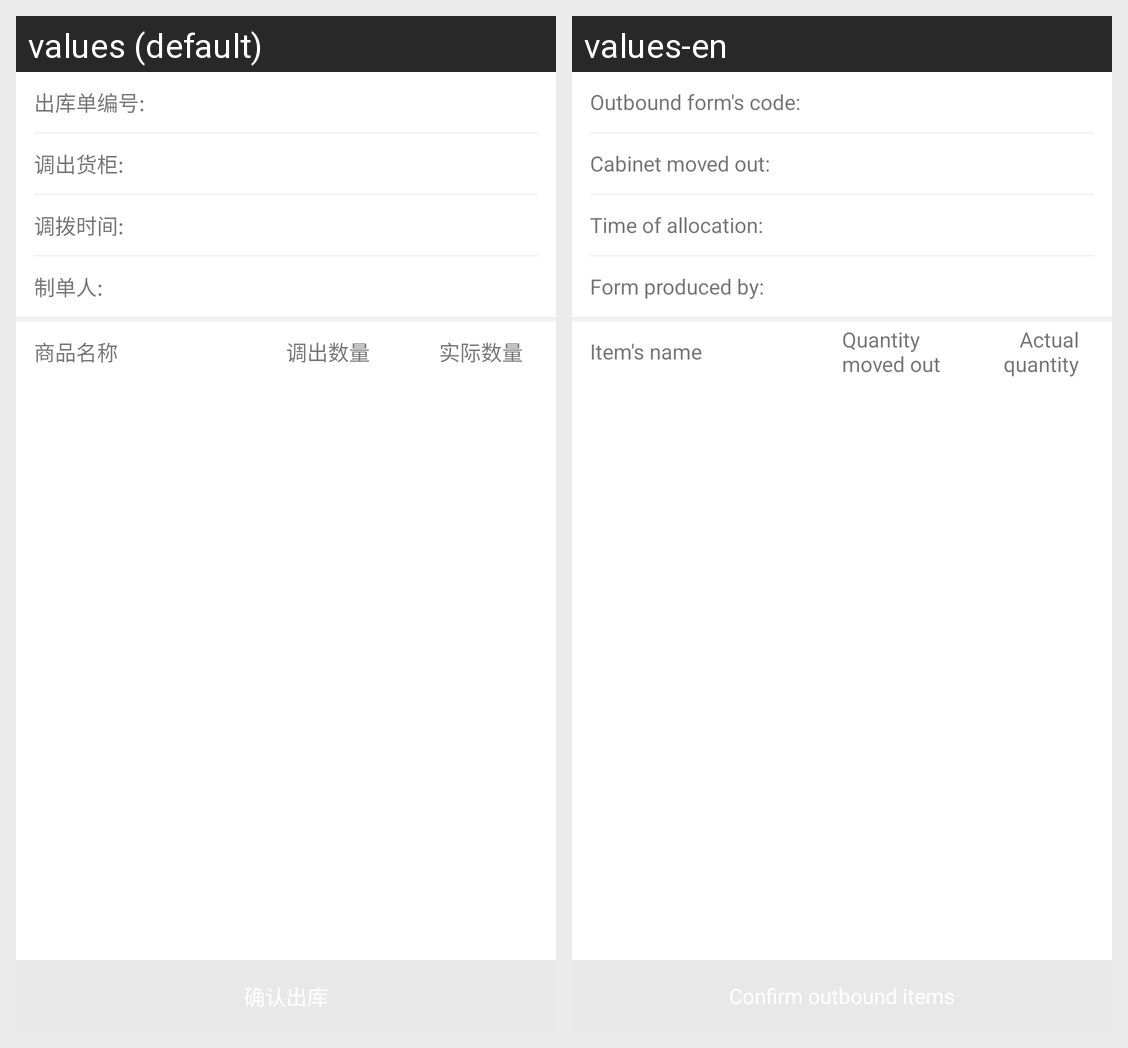

For this localized Android screen grid, give each drawn string resource with its value in every locale shown.
Android screen res/layout/activity_execute_goout.xml rendered under 2 locales, left to right: values (default), values-en. Device: Nexus 5 (rendered at 1080×1920; each locale shown at half size, 540×960, under a caption strip naming it); theme AppTheme.
Strings drawn on this screen, with the default value and each locale's value (text and hints the layout hard-codes, and strings that could not be matched under every locale, appear in the picture but are not listed):

text_goout_code
  values: 出库单编号:
  values-en: Outbound form's code:

text_goout_counter
  values: 调出货柜:
  values-en: Cabinet moved out:

text_allot_time
  values: 调拨时间:
  values-en: Time of allocation:

text_person_zd
  values: 制单人:
  values-en: Form produced by:

text_goods_name
  values: 商品名称
  values-en: Item's name

text_alot_count
  values: 调出数量
  values-en: Quantity moved out

text_sure_count
  values: 实际数量
  values-en: Actual quantity
